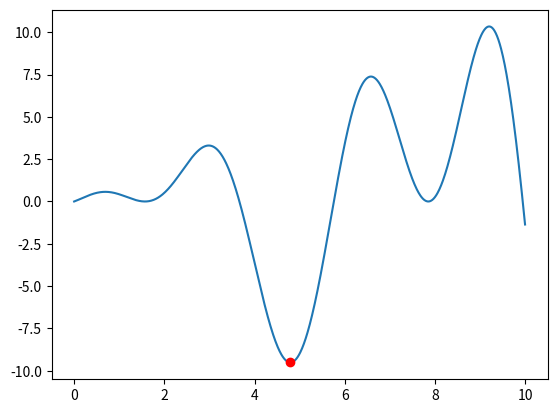

This figure's Python source:
import numpy as np
import matplotlib.pyplot as plt


class Pso(object):
    def __init__(self, f, i, extent, lr=0.01, c1=0.5, c2=0.5, vt=15, vm=-15, al=50):
        self.f = f
        self.extent = extent
        self.w = None
        self.lr = lr
        self.al_x = extent[0] + np.random.rand(al, i) * (extent[1] - extent[0])
        self.al_v = np.random.randn(al, i)
        self.al_best_e = np.zeros(al)
        self.al_best_x = np.zeros((al, i))
        self.best_e = 0
        self.best_x = np.zeros((1, i))
        self.v = [vm, vt]
        self.c = [c1, c2]

    def evaluate(self):
        return np.apply_along_axis(self.f, 1, self.al_x)  # axis=0 对每列进行函数运算; axis=1 对每行进行函数运算

    def iterate(self, evaluations, batch):
        if batch != 0:
            for i in range(evaluations.shape[0]):
                if evaluations[i] < self.al_best_e[i]:
                    self.al_best_e[i] = evaluations[i]
                    self.al_best_x[i] = self.al_x[i]

            dm = np.argmin(self.al_best_e)
            if self.best_e > self.al_best_e[dm]:
                self.best_e = self.al_best_e[dm]
                self.best_x = self.al_best_x[dm]

        else:
            self.al_best_e = evaluations
            self.al_best_x = np.copy(self.al_x)
            dm = np.argmin(self.al_best_e)
            self.best_e = self.al_best_e[dm]
            self.best_x = self.al_best_x[dm]

        for i in range(evaluations.shape[0]):
            self.al_v[i] = self.w(batch)*self.al_v[i] + np.random.ranf() * self.c[0] * (self.al_best_x[i] - self.al_x[i]) \
                           + self.c[1] * np.random.ranf() * (self.best_x - self.al_x[i])

            self.al_v[i][self.al_v[i] < self.v[0]] = self.v[0]
            self.al_v[i][self.al_v[i] > self.v[1]] = self.v[1]

            self.al_x[i] = self.al_x[i] + self.al_v[i]

            self.al_x[i][self.al_x[i] < self.extent[0]] = self.extent[0]
            self.al_x[i][self.al_x[i] > self.extent[1]] = self.extent[1]

    def fit(self, for_=10000):
        self.w = lambda w: (1 + 1 / for_ * 2) ** (-w)

        for i in range(for_):
            evaluations = self.evaluate()
            self.iterate(evaluations, i)

    def result(self):
        return [self.best_x, self.best_e]


def draw(f, extent, point, interval):
    x = np.linspace(extent[0], extent[1], interval)
    y = f(x)
    plt.plot(x, y)
    plt.plot(point[0], point[1], 'ro')
    plt.show()


if __name__ == '__main__':
    import time
    f1 = lambda x: x * np.sin(x) + x * np.cos(2*x)
    # f1 = lambda x: x * np.sin(x)**2 - x * np.cos(x)**2
    # f1 = lambda x: np.log(x + 1) - x * np.cos(x)
    pso = Pso(f1, 1, [0, 10], al=10)
    t = time.time()
    pso.fit(10)
    print(time.time() - t)
    x, y = pso.result()
    print(x, y)
    draw(f1, [0, 10], [x, y], 1000)
